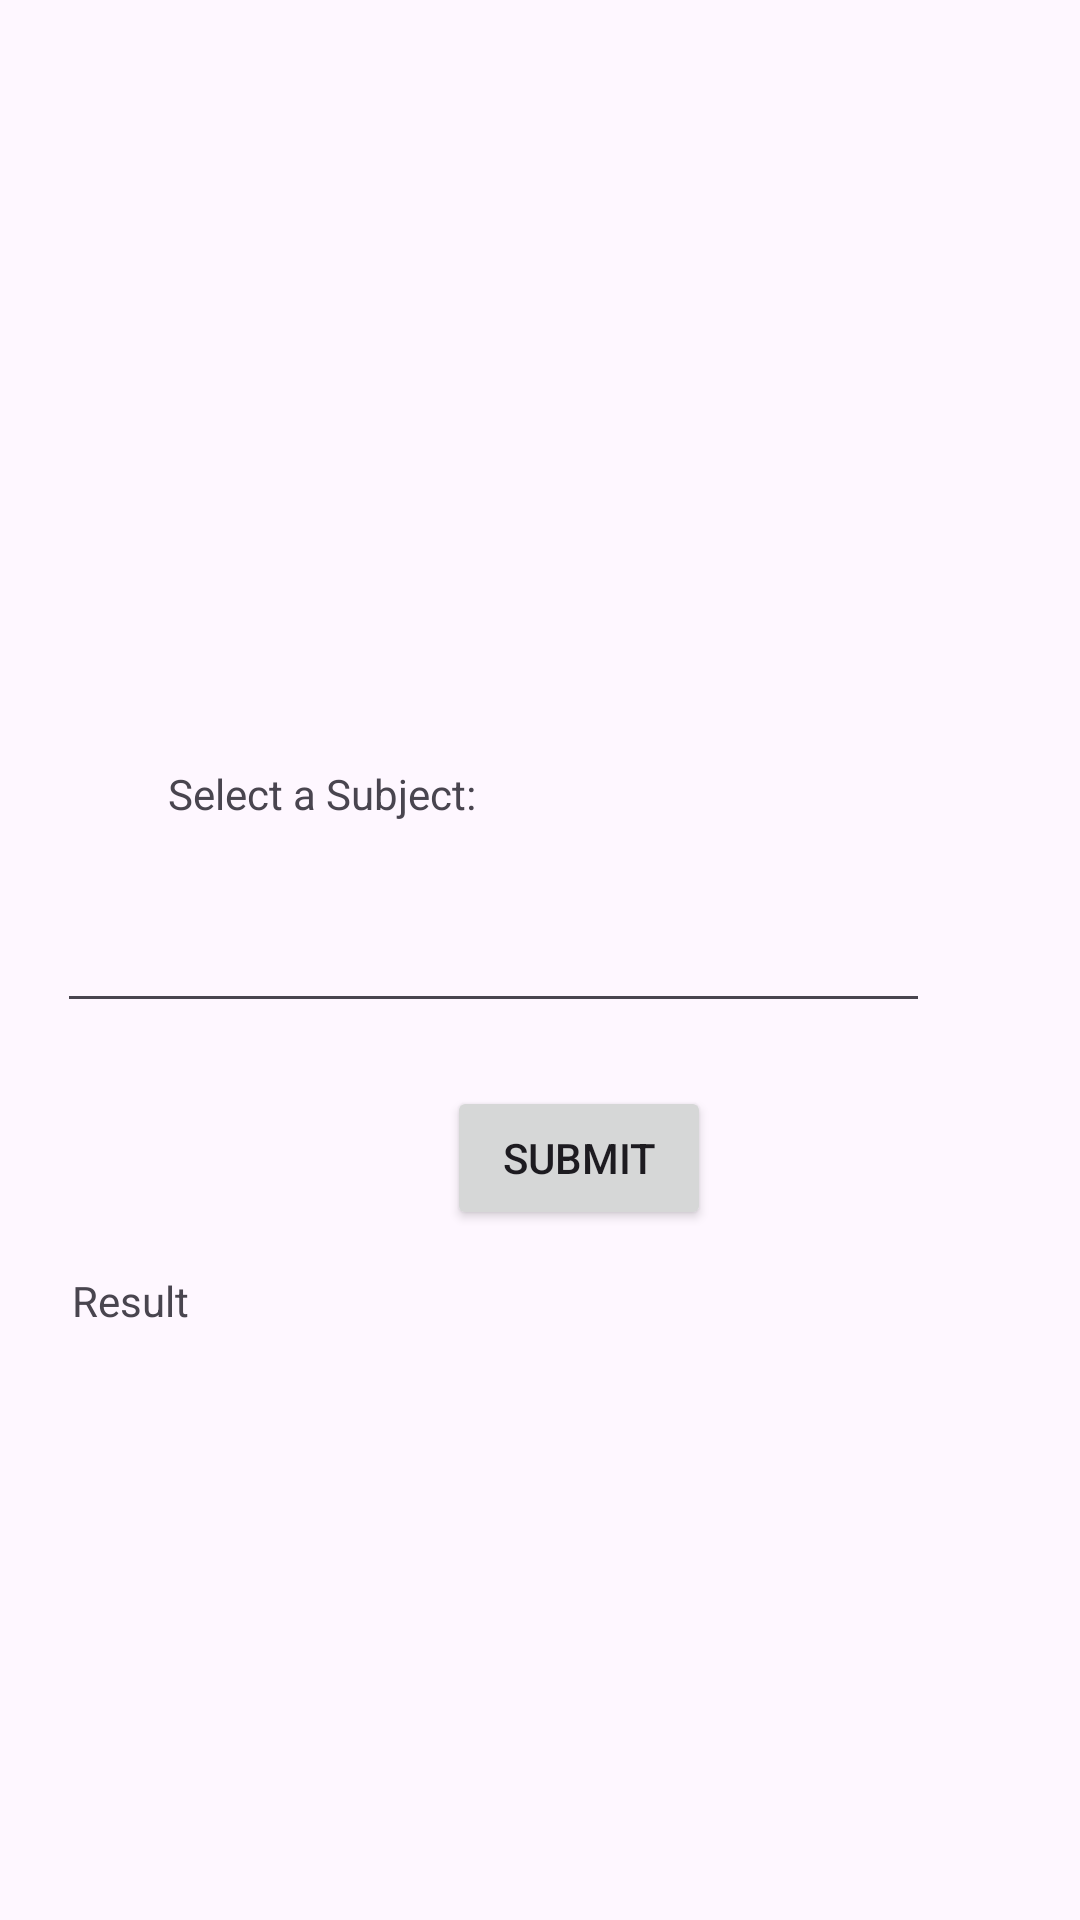

This screen was rendered from an Android layout file. Write that file and the resources it references.
<!-- AndroidManifest.xml: application theme Theme.Practicals -->
<!-- res/layout/activity_practical8_exercise2.xml -->
<?xml version="1.0" encoding="utf-8"?>
<androidx.constraintlayout.widget.ConstraintLayout xmlns:android="http://schemas.android.com/apk/res/android"
    xmlns:app="http://schemas.android.com/apk/res-auto"
    xmlns:tools="http://schemas.android.com/tools"
    android:layout_width="match_parent"
    android:layout_height="match_parent"
    tools:context=".Practical_8_Exercise2">

    <AutoCompleteTextView
        android:id="@+id/auto_For_Practical8_Exercise2"
        android:layout_width="291dp"
        android:layout_height="58dp"
        android:layout_marginTop="9dp"
        android:layout_marginEnd="50dp"
        app:layout_constraintEnd_toEndOf="parent"
        app:layout_constraintTop_toBottomOf="@+id/textView51"
        tools:ignore="LabelFor" />

    <Button
        android:id="@+id/button4"
        android:layout_width="wrap_content"
        android:layout_height="wrap_content"
        android:layout_marginStart="149dp"
        android:layout_marginTop="21dp"
        android:onClick="display"
        android:text="Submit"
        app:layout_constraintStart_toStartOf="parent"
        app:layout_constraintTop_toBottomOf="@+id/auto_For_Practical8_Exercise2"
        tools:ignore="HardcodedText" />

    <TextView
        android:id="@+id/textView51"
        android:layout_width="wrap_content"
        android:layout_height="wrap_content"
        android:layout_marginStart="56dp"
        android:layout_marginTop="255dp"
        android:labelFor="@id/auto_For_Practical8_Program"
        android:text="Select a Subject:"
        app:layout_constraintStart_toStartOf="parent"
        app:layout_constraintTop_toTopOf="parent" />

    <TextView
        android:id="@+id/result_For_Practical8_Exercise2"
        android:layout_width="284dp"
        android:layout_height="174dp"
        android:layout_marginStart="52dp"
        android:layout_marginTop="26dp"
        android:layout_marginEnd="57dp"
        app:layout_constraintEnd_toEndOf="parent"
        app:layout_constraintStart_toStartOf="parent"
        app:layout_constraintTop_toBottomOf="@+id/textView53" />

    <TextView
        android:id="@+id/textView53"
        android:layout_width="wrap_content"
        android:layout_height="wrap_content"
        android:layout_marginTop="83dp"
        android:layout_marginEnd="297dp"
        android:text="@string/result"
        app:layout_constraintEnd_toEndOf="parent"
        app:layout_constraintTop_toBottomOf="@+id/auto_For_Practical8_Exercise2" />

</androidx.constraintlayout.widget.ConstraintLayout>
<!-- resources referenced by this layout -->
<resources>
  <string name="result">Result</string>
  <style name="Theme.Practicals" parent="Base.Theme.Practicals" />
  <style name="Base.Theme.Practicals" parent="Theme.Material3.DayNight.NoActionBar">
          
          
      </style>
</resources>
